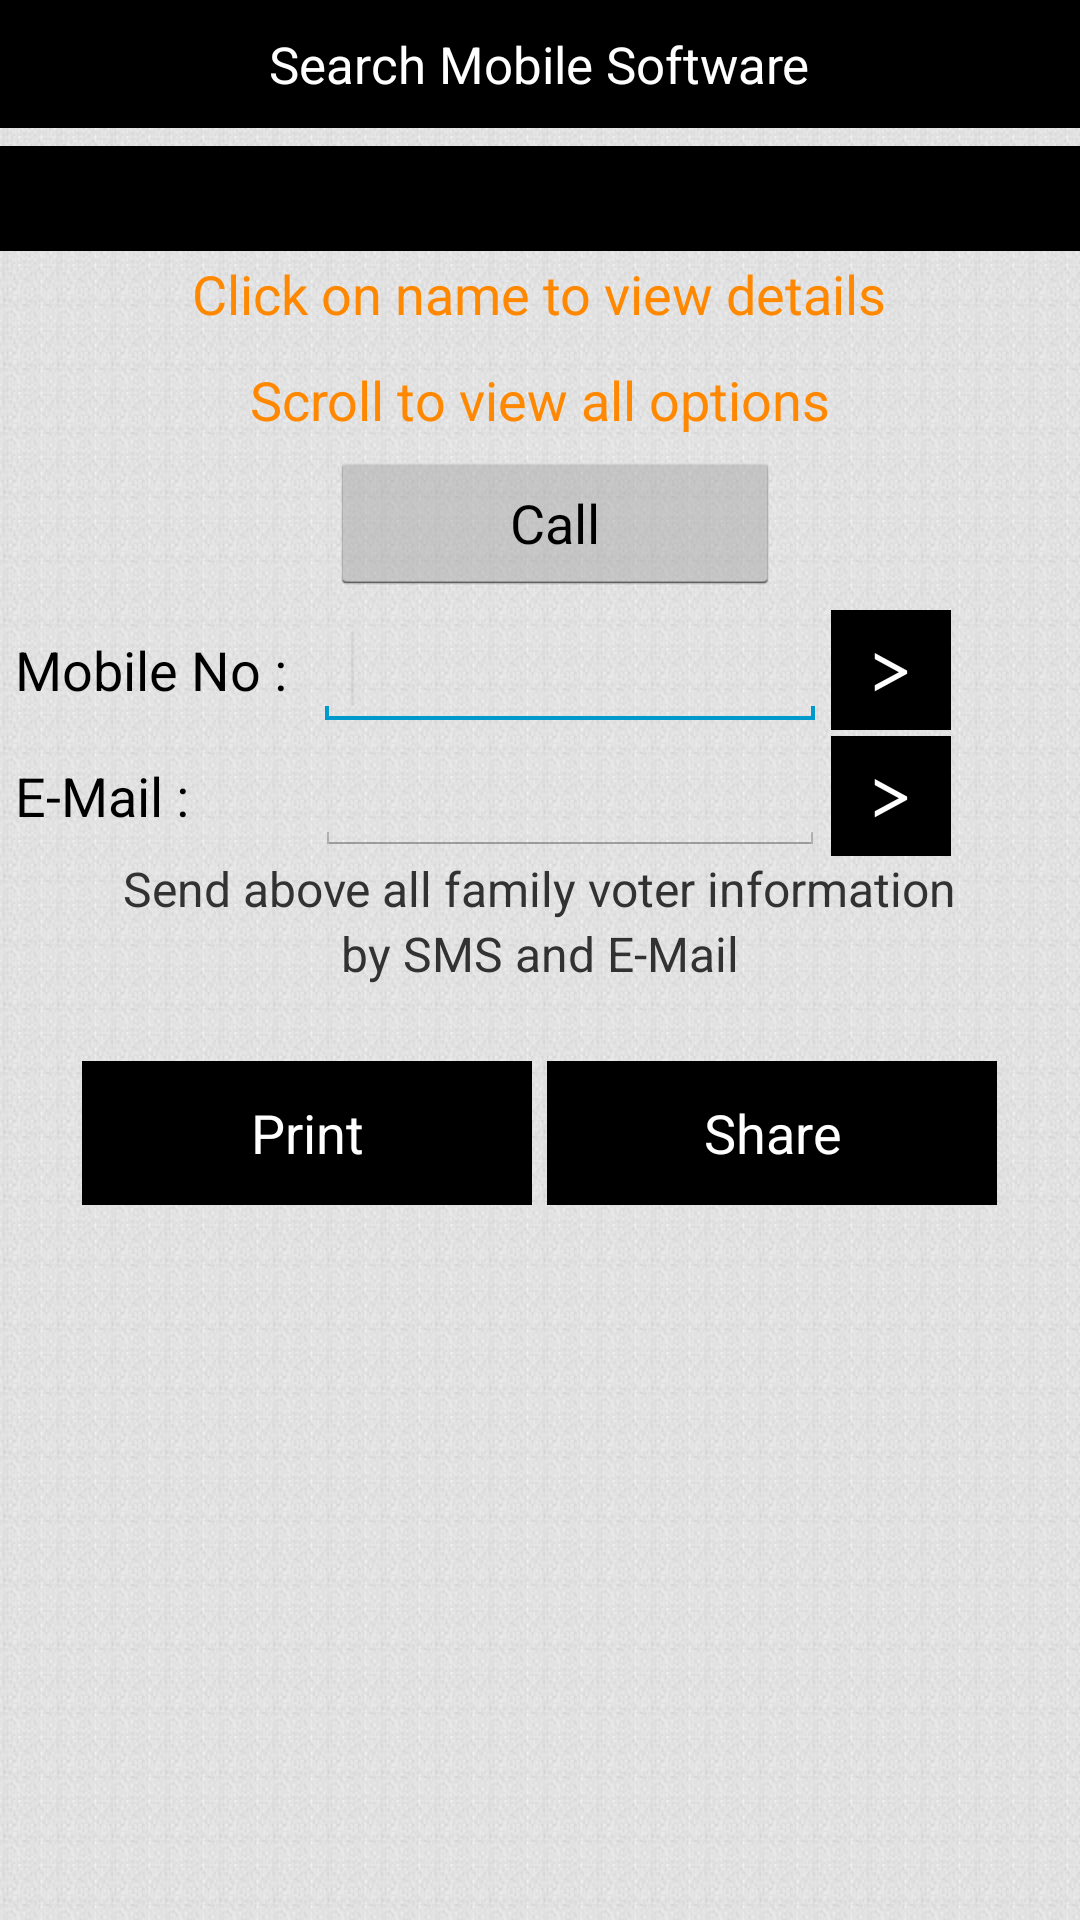

The Android layout XML behind this screen, and the referenced resources:
<!-- AndroidManifest.xml: application theme AppTheme -->
<!-- res/layout/family_member_listing.xml -->
<?xml version="1.0" encoding="utf-8"?>
<LinearLayout xmlns:android="http://schemas.android.com/apk/res/android"
    android:layout_width="fill_parent"
    android:layout_height="fill_parent"
    android:background="@drawable/back"
    android:orientation="vertical" >


    <LinearLayout
        android:id="@+id/header"
        android:layout_width="match_parent"
        android:layout_height="wrap_content"
        android:background="@color/Black"
        android:orientation="vertical"
        android:padding="@dimen/padding_10dp">

        <TextView
            android:id="@+id/txt1"
            android:layout_width="wrap_content"
            android:layout_height="wrap_content"
            android:layout_gravity="center"
            android:text="Majrekar&apos;s Voters Management Systems"
            android:textColor="@color/white"
            android:textSize="@dimen/text_size_large"
            android:textStyle="normal"
            android:visibility="gone"/>

        <TextView
            android:id="@+id/txt2"
            android:layout_width="wrap_content"
            android:layout_height="wrap_content"
            android:layout_gravity="center"
            android:text="@string/voter_search_middle"
            android:textColor="@android:color/white"
            android:textStyle="normal"
            android:textSize="@dimen/text_size_medium" />

        <TextView
            android:id="@+id/txt3"
            android:layout_width="wrap_content"
            android:layout_height="wrap_content"
            android:layout_gravity="center"
            android:text="Contact - 9892862864/9867262864"
            android:textColor="@color/white"
            android:textSize="@dimen/text_size_medium"
            android:textStyle="bold"
            android:visibility="gone"/>
    </LinearLayout>
    
   <LinearLayout
       android:layout_width="match_parent"
       android:layout_height="35dp"
       android:layout_gravity="center_horizontal"
       android:layout_marginTop="6dp"
       android:background="@color/Black"
       android:orientation="vertical" >

       <TextView
           android:id="@+id/txt4"
           android:layout_width="wrap_content"
           android:layout_height="wrap_content"
           android:layout_gravity="center"
           android:layout_marginTop="4dp"
           android:textAppearance="?android:attr/textAppearanceMedium"
           android:textColor="@color/white"
           android:textSize="18dp" />

    </LinearLayout>

<ScrollView
     android:id="@+id/scrollView1"
     android:layout_width="match_parent"
     android:layout_height="wrap_content" >
     
 <LinearLayout
        android:layout_width="match_parent"
        android:layout_height="wrap_content"
        android:layout_gravity="center_horizontal"
        android:orientation="vertical" >
    
	<TextView
       android:id="@+id/txt5"
       android:layout_width="wrap_content"
       android:layout_height="wrap_content"
       android:layout_gravity="center"
       android:layout_marginTop="2dp"
       android:layout_weight="0"
       android:gravity="bottom"
       android:text="Click on name to view details"
       android:textColor="#ff8800"
       android:textAppearance="?android:attr/textAppearanceMedium" />
	   
    <ListView
        android:id="@+id/lv"
        android:layout_width="match_parent"
        android:layout_height="wrap_content"
        android:layout_marginTop="1dp"
        android:layout_weight="1"
        android:choiceMode="singleChoice"
        android:fadeScrollbars="false"
        android:scrollbarAlwaysDrawVerticalTrack="true" >
 
  	 </ListView>
   
 <TextView
       android:id="@+id/txt8"
       android:layout_width="wrap_content"
       android:layout_height="wrap_content"
       android:layout_gravity="center"
       android:layout_marginTop="10dp"
       android:layout_weight="0"
       android:gravity="bottom"
       android:text="Scroll to view all options"
       android:textAppearance="?android:attr/textAppearanceMedium"
       android:textColor="#ff8800" />
     
   <Button
       android:id="@+id/btnCall"
       style="?android:attr/buttonStyleSmall"
       android:layout_width="150dp"
       android:layout_height="wrap_content"
       android:layout_gravity="center"
       android:layout_marginLeft="5dp"
       android:layout_marginTop="5dp"
       android:padding="4dp"
       android:text="Call"
       android:textAppearance="?android:attr/textAppearanceMedium" />
   
   <LinearLayout
       android:layout_width="match_parent"
       android:layout_height="wrap_content"
       android:layout_marginTop="5dp" >

        <TextView
            android:id="@+id/txtSms"
            android:layout_width="100dp"
            android:layout_height="wrap_content"
            android:layout_gravity="center"
            android:layout_marginLeft="5dp"
            android:text="Mobile No :"
            android:textAppearance="?android:attr/textAppearanceMedium" />

        <EditText
            android:id="@+id/edtSms"
            android:layout_width="170dp"
            android:layout_height="40dp"
            android:layout_gravity="center"
            android:ems="10"
            android:inputType="number"
            android:maxLength="10"
            android:textAppearance="?android:attr/textAppearanceMedium" >

            <requestFocus />
        </EditText>

        <Button
            android:id="@+id/btnSendSMS"
            style="?android:attr/buttonStyleSmall"
            android:layout_width="40dp"
            android:layout_height="40dp"
            android:layout_gravity="center"
            android:layout_marginLeft="2dp"
            android:background="@drawable/button_selector"
            android:padding="2dp"
            android:text=">"
            android:textColor="@color/white"
            android:textSize="25dp"
            android:textStyle="bold"
            android:typeface="serif" />

    </LinearLayout>

    <LinearLayout
        android:layout_width="match_parent"
        android:layout_height="wrap_content"
        android:layout_marginTop="2dp" >
        
        <TextView
            android:id="@+id/txtEmail"
            android:layout_width="100dp"
            android:layout_height="wrap_content"
            android:layout_gravity="center"
            android:layout_marginLeft="5dp"
            android:text="E-Mail :"
            android:textAppearance="?android:attr/textAppearanceMedium" />

        <EditText
            android:id="@+id/edtEmail"
            android:layout_width="170dp"
            android:layout_height="40dp"
            android:layout_gravity="center"
            android:ems="10"
            android:inputType="textEmailAddress"
            android:textAppearance="?android:attr/textAppearanceMedium" >
           
        </EditText>

        <Button
            android:id="@+id/btnSendEmail"
            style="?android:attr/buttonStyleSmall"
            android:layout_width="40dp"
            android:layout_height="40dp"
            android:layout_gravity="center"
            android:layout_marginLeft="2dp"
            android:background="@drawable/button_selector"
            android:padding="2dp"
            android:text=">"
            android:textColor="@color/white"
            android:textSize="25dp"
            android:textStyle="bold"
            android:typeface="serif" />

 </LinearLayout>
 
      <TextView
          android:id="@+id/txtmsg1"
          android:layout_width="wrap_content"
          android:layout_height="wrap_content"
          android:layout_gravity="center"
          android:text="Send above all family voter information"
          android:textAppearance="?android:attr/textAppearanceSmall"
          android:textSize="16dp" />
      
        <TextView
            android:id="@+id/txtmsg2"
            android:layout_width="wrap_content"
            android:layout_height="wrap_content"
            android:layout_gravity="center"
            android:layout_marginBottom="5dp"
            android:text="by SMS and E-Mail"
            android:textAppearance="?android:attr/textAppearanceSmall"
            android:textSize="16dp" />
        

   
     <LinearLayout
         android:layout_width="wrap_content"
         android:layout_height="wrap_content"
         android:layout_gravity="center"
         android:layout_marginTop="10dp"
         android:orientation="horizontal" >
        
     <Button
        android:id="@+id/btnPrint"
        style="?android:attr/buttonStyleSmall"
        android:layout_width="150dp"
        android:layout_height="wrap_content"
        android:layout_gravity="center"
        android:layout_marginTop="10dp"
        android:layout_marginBottom="10dp"
        android:background="@drawable/button_selector"
        android:padding="4dp"
        android:text="Print"
        android:textAppearance="?android:attr/textAppearanceMedium"
        android:textColor="@color/white" />
     
     <Button
         android:id="@+id/btnShare"
         style="?android:attr/buttonStyleSmall"
         android:layout_width="150dp"
         android:layout_height="wrap_content"
         android:layout_gravity="center"
         android:layout_marginBottom="10dp"
         android:layout_marginLeft="5dp"
         android:layout_marginTop="10dp"
         android:background="@drawable/button_selector"
         android:padding="4dp"
         android:text="Share"
         android:textAppearance="?android:attr/textAppearanceMedium"
         android:textColor="@color/white" />
     
     </LinearLayout>
   

 	</LinearLayout>
</ScrollView>
          
</LinearLayout>
<!-- resources referenced by this layout -->
<resources>
  <color name="Black">#000000</color>
  <color name="white">#FFFFFF</color>
  <dimen name="padding_10dp">10dp</dimen>
  <dimen name="text_size_large">15dp</dimen>
  <dimen name="text_size_medium">15dp</dimen>
  <!-- drawable back: jpg bitmap (drawable-xhdpi, 144331 bytes) -->
  <!-- drawable button_selector (drawable) -->
  <?xml version="1.0" encoding="utf-8"?>
  <selector xmlns:android="http://schemas.android.com/apk/res/android">
  
      <item   android:state_focused="true"
              android:state_pressed="false"
              android:drawable="@drawable/list_back_change"
              />
  
      <item   android:state_focused="true"
              android:state_pressed="true"
              android:drawable="@drawable/list_back_change"
              />
  
      <item   android:state_focused="false"
              android:state_pressed="true"
              android:drawable="@drawable/list_back_change"
              />
  
      <item   android:drawable="@drawable/button_back"/>
   
  </selector>
  <string name="voter_search_middle">Search Mobile Software</string>
  <style name="AppTheme" parent="AppBaseTheme">
          
  
      </style>
  <!-- drawable list_back_change (drawable) -->
  <?xml version="1.0" encoding="utf-8"?>
  <layer-list xmlns:android="http://schemas.android.com/apk/res/android" >
      <item>
       <shape xmlns:android="http://schemas.android.com/apk/res/android">
      		<gradient
          		android:startColor="#bababa"
          		android:endColor="#5b5b5b"
         			android:angle="90"/>
      
     
  		</shape>
     </item>
     
     <item android:top="0.5dp"> 
        <shape 
          android:shape="rectangle">
              <stroke android:width="0.5dp" android:color="#bebebe" />
              <solid android:color="#00000000" />
          </shape>
     </item>
     
     <item android:bottom="0.5dp"> 
        <shape 
          android:shape="rectangle">
              <stroke android:width="0.5dp" android:color="#bebebe" />
              <solid android:color="#00000000" />
          </shape>
     </item>
  
  </layer-list>
  <!-- drawable button_back (drawable) -->
  <?xml version="1.0" encoding="utf-8"?>
  <layer-list xmlns:android="http://schemas.android.com/apk/res/android" >
      <item>
       <shape xmlns:android="http://schemas.android.com/apk/res/android">
      	     <solid android:color="@color/Black" />
       </shape>
     </item>
     
   </layer-list>
  <style name="AppBaseTheme" parent="android:Theme.Holo.Light.DarkActionBar">
          
      </style>
</resources>
